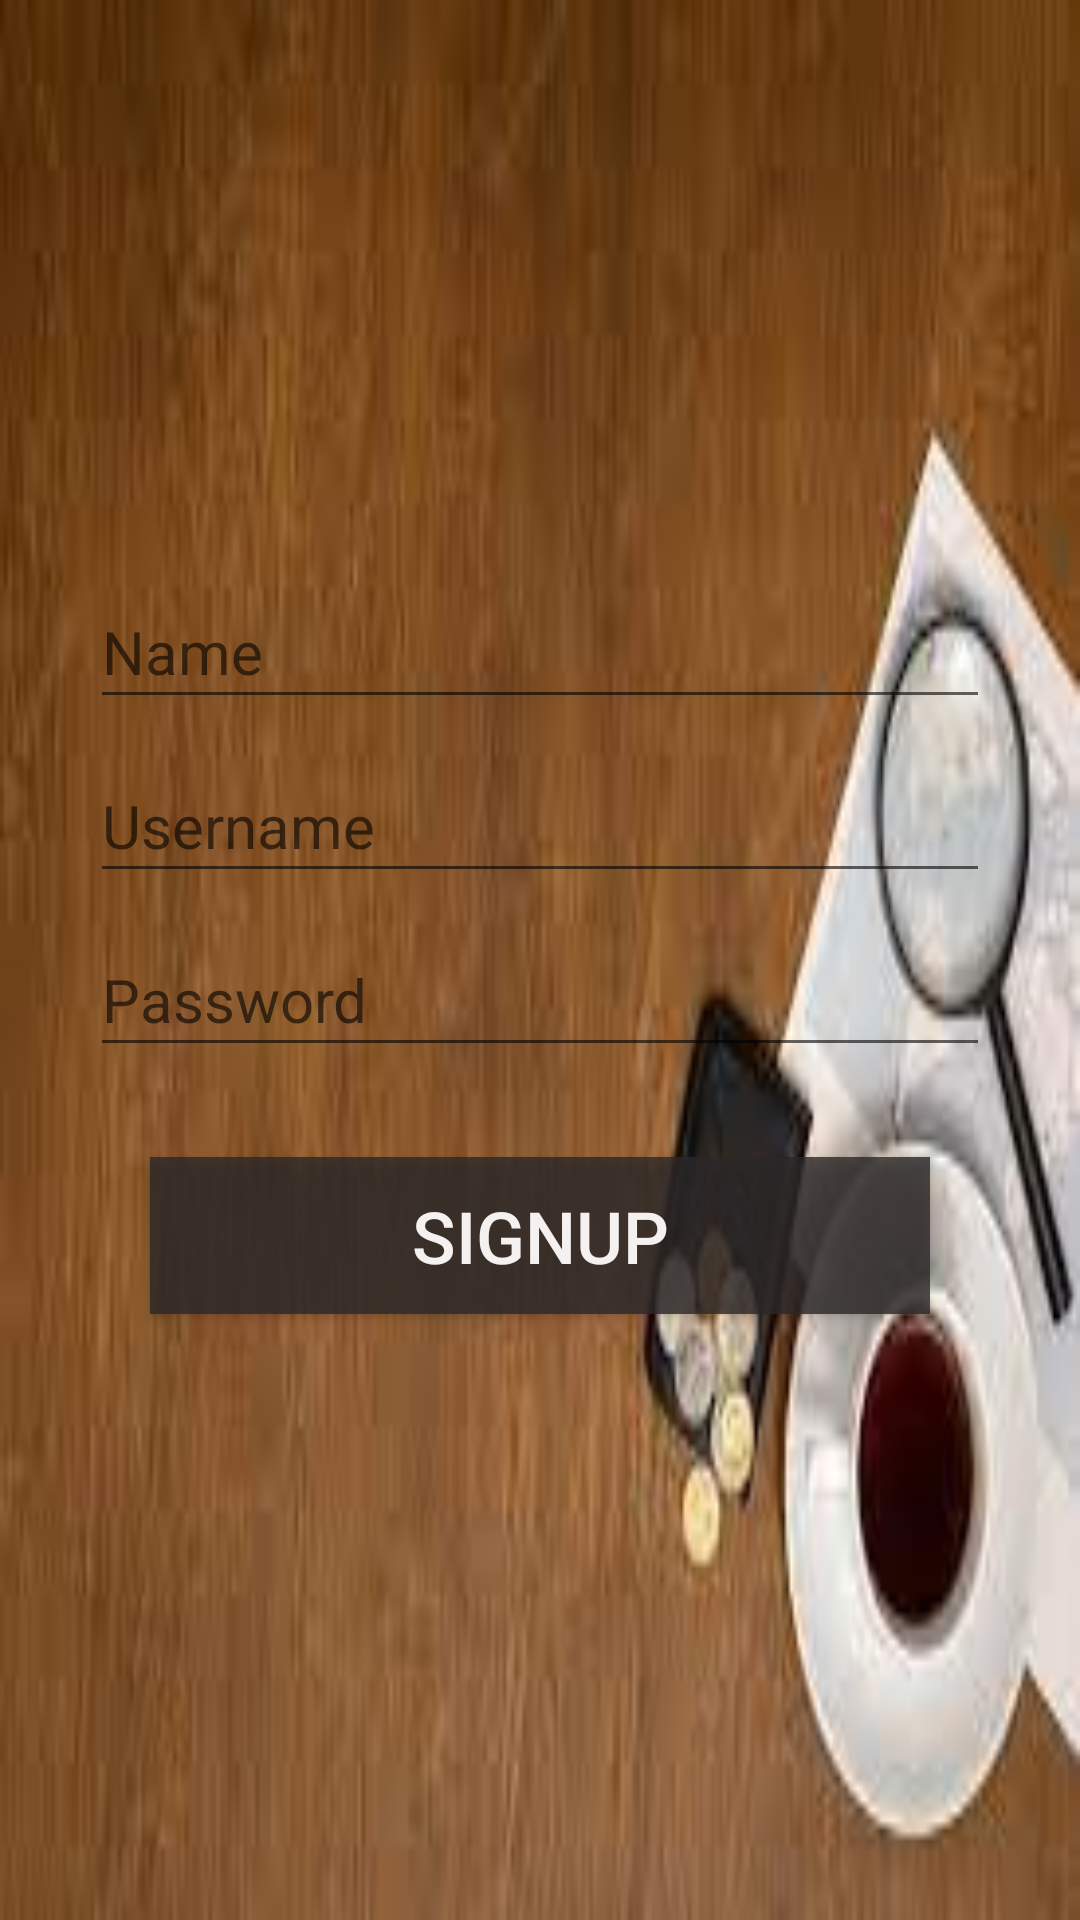

This screen was rendered from an Android layout file. Write that file and the resources it references.
<!-- AndroidManifest.xml: application theme Theme.Logout -->
<!-- res/layout/activity_main.xml -->
<?xml version="1.0" encoding="utf-8"?>
<LinearLayout xmlns:android="http://schemas.android.com/apk/res/android"
    xmlns:tools="http://schemas.android.com/tools"
    android:layout_width="match_parent"
    android:layout_height="match_parent"
    android:background="@drawable/bg"
    android:gravity="center"
    android:orientation="vertical"
    tools:context=".MainActivity">

    <EditText
        android:id="@+id/name"
        android:layout_width="match_parent"
        android:layout_height="wrap_content"
        android:layout_marginStart="30dp"
        android:layout_marginEnd="30dp"
        android:layout_marginBottom="10dp"
        android:autofillHints=""
        android:ems="10"
        android:hint="@string/name"
        android:inputType="textPersonName"
        android:minHeight="48dp"
        android:textSize="20sp" />

    <EditText
        android:id="@+id/username"
        android:layout_width="match_parent"
        android:layout_height="wrap_content"
        android:layout_marginStart="30dp"
        android:layout_marginEnd="30dp"
        android:layout_marginBottom="10dp"
        android:autofillHints=""
        android:ems="10"
        android:hint="@string/username"
        android:inputType="textPersonName"
        android:minHeight="48dp"
        android:textSize="20sp" />

    <EditText
        android:id="@+id/password"
        android:layout_width="match_parent"
        android:layout_height="wrap_content"
        android:layout_marginStart="30dp"
        android:layout_marginEnd="30dp"
        android:layout_marginBottom="30dp"
        android:autofillHints=""
        android:ems="10"
        android:hint="@string/password"
        android:inputType="textPassword"
        android:minHeight="48dp"
        android:textSize="20sp" />

    <Button
        android:id="@+id/signUp"
        android:layout_width="match_parent"
        android:layout_height="wrap_content"
        android:layout_marginStart="50dp"
        android:layout_marginEnd="50dp"
        android:layout_marginBottom="10dp"
        android:background="#CD2C2929"
        android:gravity="center"
        android:padding="10dp"
        android:text="@string/signup"
        android:textColor="#F6F1F1"
        android:textSize="24sp" />
</LinearLayout>
<!-- resources referenced by this layout -->
<resources>
  <!-- drawable bg: png bitmap (drawable, 101092 bytes) -->
  <string name="name">Name</string>
  <string name="password">Password</string>
  <string name="signup">SignUp</string>
  <string name="username">Username</string>
  <style name="Theme.Logout" parent="Theme.AppCompat.Light.DarkActionBar">
          
          <item name="colorPrimary">@color/purple_500</item>
          <item name="colorPrimaryVariant">@color/purple_700</item>
          <item name="colorOnPrimary">@color/white</item>
          
          <item name="colorSecondary">@color/teal_200</item>
          <item name="colorSecondaryVariant">@color/teal_700</item>
          <item name="colorOnSecondary">@color/black</item>
          
          <item name="android:statusBarColor" tools:targetApi="l">?attr/colorPrimaryVariant</item>
          
      </style>
  <!-- not gathered from this repository: default colours our renderer supplied (Android Studio template values) -->
  <color name="purple_500">#FF6200EE</color>
  <color name="purple_700">#FF3700B3</color>
  <color name="teal_200">#FF03DAC5</color>
  <color name="teal_700">#FF018786</color>
  <color name="black">#FF000000</color>
  <color name="white">#FFFFFFFF</color>
</resources>
